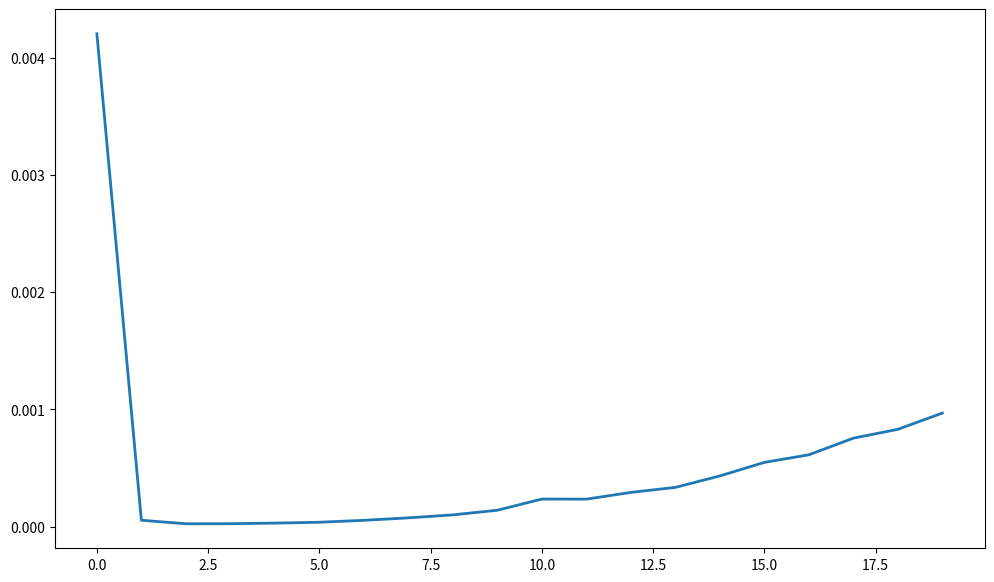

This figure's Python source:
import numpy as np
import time
import matplotlib.pyplot as plt

def Mas_rand(size):
    det = 0
    while det==0:
        Mas = np.random.random((size, size))
        det = np.linalg.det(Mas)

    return Mas

def Sol_gauss(size):
    start_time = time.time()
    
    A = Mas_rand(size)
    f = np.random.sample(size)

    # sol = np.linalg.solve(A, f)
    
    for k in range(size):
        for i in range(k + 1, size):            
            div = A[i][k] / A[k][k]
            f[i] -= div * f[k]
            for j in range(k, size):
                A[i][j] -= div * A[k][j]

    sol = [0 for i in range(size)]
    for k in range(size - 1, -1, -1):
        sol[k] = (f[k] - sum([A[k][j] * sol[j] for j in range(k + 1, size)])) / A[k][k]

    end_time = time.time()
    t = end_time - start_time
    print("%f seconds\n" % t)
    # print(sol,'\n')

    return t
    

N = 20
t = np.zeros(N)
for n in range(N):
    t[n] = Sol_gauss(n)

plt.figure(figsize=(12, 7))
plt.plot(range(N), t, linewidth=2.0)
plt.show()
